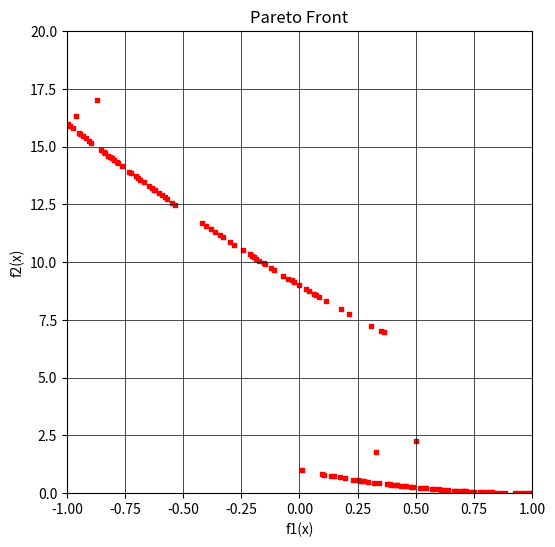

Python code for this plot:
import random as rn
import numpy as np
import matplotlib.pyplot as plt

#------------------ Khởi tạo --------------------
def random_population(nv,n,lb,ub):
    pop=np.zeros((n, nv)) 
    for i in range(n):
        pop[i,:] = np.random.uniform(lb,ub)
    return pop
#-----------------------------------------------------------------------------
def crossover(pop, crossover_prob=0.6):
    n, nv = pop.shape 
    offspring = []
    for i in range(n // 2):
        if rn.random() < crossover_prob:  
            r1 = rn.randint(0, n - 1)
            r2 = rn.randint(0, n - 1)
            while r1 == r2:
                r2 = rn.randint(0, n - 1)
            child1 = (pop[r1] + pop[r2]) / 2
            child2 = (pop[r1] + pop[r2]) / 2
            offspring.append(child1)
            offspring.append(child2)
    return np.array(offspring) if len(offspring) > 0 else np.zeros((0, nv))
#-----------------------------------------------------------------------------
def mutation(pop, mutation_prob=0.05):
    n, nv = pop.shape 
    offspring = []
    for i in range(n): 
        if rn.random() < mutation_prob:  
            chromosome = pop[i].copy()
            chromosome[0] = rn.uniform(lb[0], ub[0])
            offspring.append(chromosome)
    return np.array(offspring) if len(offspring) > 0 else np.zeros((0, nv))
#-----------------------------------------------------------------------------
def local_search(pop, n, step_size):
    offspring = np.zeros((n, pop.shape[1]))
    for i in range(n):
        r1=np.random.randint(0,pop.shape[0] - 1)
        chromosome = pop[r1,:].copy()
        chromosome[0] += rn.uniform(-step_size, step_size)
        chromosome[0] = max(lb[0], min(ub[0], chromosome[0]))
        offspring[i,:] = chromosome
    return offspring
#-----------------------------------------------------------------------------
def evaluation(pop):
    fitness_values = np.zeros((pop.shape[0], 2))
    for i, chromosome in enumerate(pop):
        x = chromosome[0]
        if x <= 1:
            fitness_values[i, 0] = -x
        elif 1 < x <= 3:
            fitness_values[i, 0] = x - 2
        elif 3 < x <= 4:
            fitness_values[i, 0] = 4 - x
        else:
            fitness_values[i, 0] = x - 4

        fitness_values[i, 1] = (x - 5)**2
    return fitness_values
#-----------------------------------------------------------------------------
def crowding_calculation(fitness_values):
    pop_size = len(fitness_values[:, 0])
    fitness_value_number = len(fitness_values[0, :])
    matrix_for_crowding = np.zeros((pop_size, fitness_value_number))
    normalize_fitness_values = (fitness_values - fitness_values.min(0))/np.ptp(fitness_values, axis=0)
    
    for i in range(fitness_value_number):
        crowding_results = np.zeros(pop_size)
        crowding_results[0] = 1 
        crowding_results[pop_size - 1] = 1 
        sorting_normalize_fitness_values = np.sort(normalize_fitness_values[:, i])
        sorting_normalized_values_index = np.argsort(normalize_fitness_values[:, i])
        
        crowding_results[1:pop_size - 1] = (sorting_normalize_fitness_values[2:pop_size] - sorting_normalize_fitness_values[:pop_size-2])
        re_sorting = np.argsort(sorting_normalized_values_index) 
        matrix_for_crowding[:, i] = crowding_results[re_sorting]
    crowding_distance = np.sum(matrix_for_crowding, axis=1) 
    return crowding_distance
#-----------------------------------------------------------------------------
def remove_using_crowding(fitness_values, number_solutions_needed):
    pop_index = np.arange(fitness_values.shape[0])
    crowding_distance = crowding_calculation(fitness_values)
    selected_pop_index = np.zeros((number_solutions_needed))
    selected_fitness_values = np.zeros((number_solutions_needed, len(fitness_values[0, :])))
    
    for i in range(number_solutions_needed):
        pop_size = pop_index.shape[0]
        solution_1 = rn.randint(0, pop_size - 1)
        solution_2 = rn.randint(0, pop_size - 1)
        
        if crowding_distance[solution_1] >= crowding_distance[solution_2]:
            selected_pop_index[i] = pop_index[solution_1]
            selected_fitness_values[i, :] = fitness_values[solution_1, :]
            pop_index = np.delete(pop_index, (solution_1), axis=0)  
            fitness_values = np.delete(fitness_values, (solution_1), axis=0) 
            crowding_distance = np.delete(crowding_distance, (solution_1), axis=0) 
        else:
            selected_pop_index[i] = pop_index[solution_2]
            selected_fitness_values[i, :] = fitness_values[solution_2, :]
            pop_index = np.delete(pop_index, (solution_2), axis=0)
            fitness_values = np.delete(fitness_values, (solution_2), axis=0)
            crowding_distance = np.delete(crowding_distance, (solution_2), axis=0)
    
    selected_pop_index = np.asarray(selected_pop_index, dtype=int)
    
    return (selected_pop_index)
#-----------------------------------------------------------------------------
def pareto_front_finding(fitness_values, pop_index):
    pop_size = fitness_values.shape[0]
    pareto_front = np.ones(pop_size, dtype=bool) 
    for i in range(pop_size):
        for j in range(pop_size):
            if all(fitness_values[j] <= fitness_values[i]) and any(fitness_values[j] < fitness_values[i]):
                pareto_front[i] = 0  
                break  
    return pop_index[pareto_front]
#-----------------------------------------------------------------------------
def selection(pop, fitness_values, pop_size):
    pop_index_0 = np.arange(pop.shape[0])
    pop_index = np.arange(pop.shape[0])
    pareto_front_index = []
    
    while len(pareto_front_index) < pop_size:
        new_pareto_front = pareto_front_finding(fitness_values[pop_index_0, :], pop_index_0)
        total_pareto_size = len(pareto_front_index) + len(new_pareto_front)
        if total_pareto_size > pop_size:
            number_solutions_needed = pop_size - len(pareto_front_index)
            selected_solutions = (remove_using_crowding(fitness_values[new_pareto_front], number_solutions_needed))
            new_pareto_front = new_pareto_front[selected_solutions]
        
        pareto_front_index = np.hstack((pareto_front_index, new_pareto_front))
        remaining_index = set(pop_index) - set(pareto_front_index)
        pop_index_0 = np.array(list(remaining_index))
    
    selected_pop = pop[pareto_front_index.astype(int)]
    
    return selected_pop
#------------------ Tham số --------------------
nv = 1
lb = [-5]
ub = [10]
pop_size = 100
crossover_prob = 0.6
mutation_prob = 0.05
rate_local_search = 30
step_size = 0.02
pop = random_population(nv,pop_size,lb,ub)

#------------------ Lưu archive --------------------
archive = []

# Hàm lọc các điểm trong archive
def filter_pareto_front_using_crowding(archive, max_size=300):
    # Hàm tính khoảng cách Euclidean giữa hai điểm
    def euclidean_distance(point1, point2):
        return np.linalg.norm(point1 - point2)
    
    # Hàm tính crowding distance cho một front
    def crowding_distance(front):
        n = len(front)
        if n == 0:
            return np.array([])
        distances = np.zeros(n)
        for i in range(front.shape[1]):  # Tính trên từng objective
            sorted_idx = np.argsort(front[:, i])
            min_val = front[sorted_idx[0], i]
            max_val = front[sorted_idx[-1], i]
            distances[sorted_idx[0]] = distances[sorted_idx[-1]] = np.inf  # biên
            for j in range(1, n - 1):
                distances[sorted_idx[j]] += (front[sorted_idx[j + 1], i] - front[sorted_idx[j - 1], i]) / (max_val - min_val)
        return distances

    # Lọc các điểm trong archive theo crowding distance
    filtered_archive = []
    for front in archive:
        if len(front) > max_size:
            # Tính crowding distance và chọn những điểm có crowding distance lớn nhất
            dist = crowding_distance(front)
            sorted_idx = np.argsort(dist)[::-1]  # Sắp xếp theo distance giảm dần
            front = front[sorted_idx[:max_size]]  # Chọn max_size điểm có crowding distance lớn nhất
        filtered_archive.append(front)
    return filtered_archive
#-----------------------------------------------------------------------------
def limit_archive_size(archive, max_size=300):
    all_points = np.vstack(archive)
    fitness_values = evaluation(all_points)  # Tính giá trị fitness cho các điểm trong archive

    # Tính crowding distance cho các điểm trong archive
    crowding_distances = crowding_calculation(fitness_values)
    
    # Sắp xếp theo crowding distance và chọn ra top `max_size` điểm
    sorted_idx = np.argsort(crowding_distances)[::-1]
    selected_points = all_points[sorted_idx[:max_size]]

    # Chia lại archive thành các front
    filtered_archive = []
    current_start = 0
    for front in archive:
        front_size = len(front)
        selected_front = selected_points[current_start:current_start + front_size]
        filtered_archive.append(selected_front)
        current_start += front_size
    return filtered_archive


#------------------ Vòng lặp chính --------------------
for i in range(200):
    offspring_from_crossover = crossover(pop,crossover_prob)
    offspring_from_mutation = mutation(pop,mutation_prob)
    offspring_from_local_search = local_search(pop, rate_local_search, step_size)
    pop = np.vstack((pop, offspring_from_crossover, offspring_from_mutation, offspring_from_local_search))
    fitness_values = evaluation(pop)
    pop = selection(pop, fitness_values, pop_size)

    # ✅ Lưu Pareto front hiện tại vào archive
    fitness_values = evaluation(pop)
    index = np.arange(pop.shape[0]).astype(int)
    pareto_front_index = pareto_front_finding(fitness_values, index)
    pareto_front = fitness_values[pareto_front_index]
    archive.append(pareto_front)

    # Lọc archive sau mỗi vòng lặp
    archive = limit_archive_size(archive, max_size=150)  # Giới hạn 300 điểm

    print(f"iteration {i}")

#------------------ Kết quả cuối --------------------
fitness_values = evaluation(pop)
index = np.arange(pop.shape[0]).astype(int)
pareto_front_index = pareto_front_finding(fitness_values, index)
pop = pop[pareto_front_index, :]
fitness_values = fitness_values[pareto_front_index]

print("_________________")
print("Optimal solutions (x):")
print(pop) 
print("______________")
print("Fitness values:")
print("objective 1  objective 2")
print(fitness_values)

# ------------------ Kiểm tra số điểm được tô --------------------
total_points = sum([front.shape[0] for front in archive])
print(f"Tổng số điểm được tô trên đồ thị: {total_points}")

#------------------ Vẽ Pareto front hội tụ --------------------
plt.figure(figsize=(6, 6))
for front in archive:
    plt.scatter(front[:, 0], front[:, 1], s=10, color='red', marker='s')  # 's' là hình vuông

plt.xlabel('f1(x)')
plt.ylabel('f2(x)')
plt.grid(True, color='black', linewidth=0.5)
plt.title('Pareto Front')

# ⚙️ Giới hạn trục
plt.xlim(-1, 1)     
plt.ylim(0, 20)    

# Đổi nền trắng và loại bỏ viền
plt.gca().set_facecolor('white')
plt.show()
